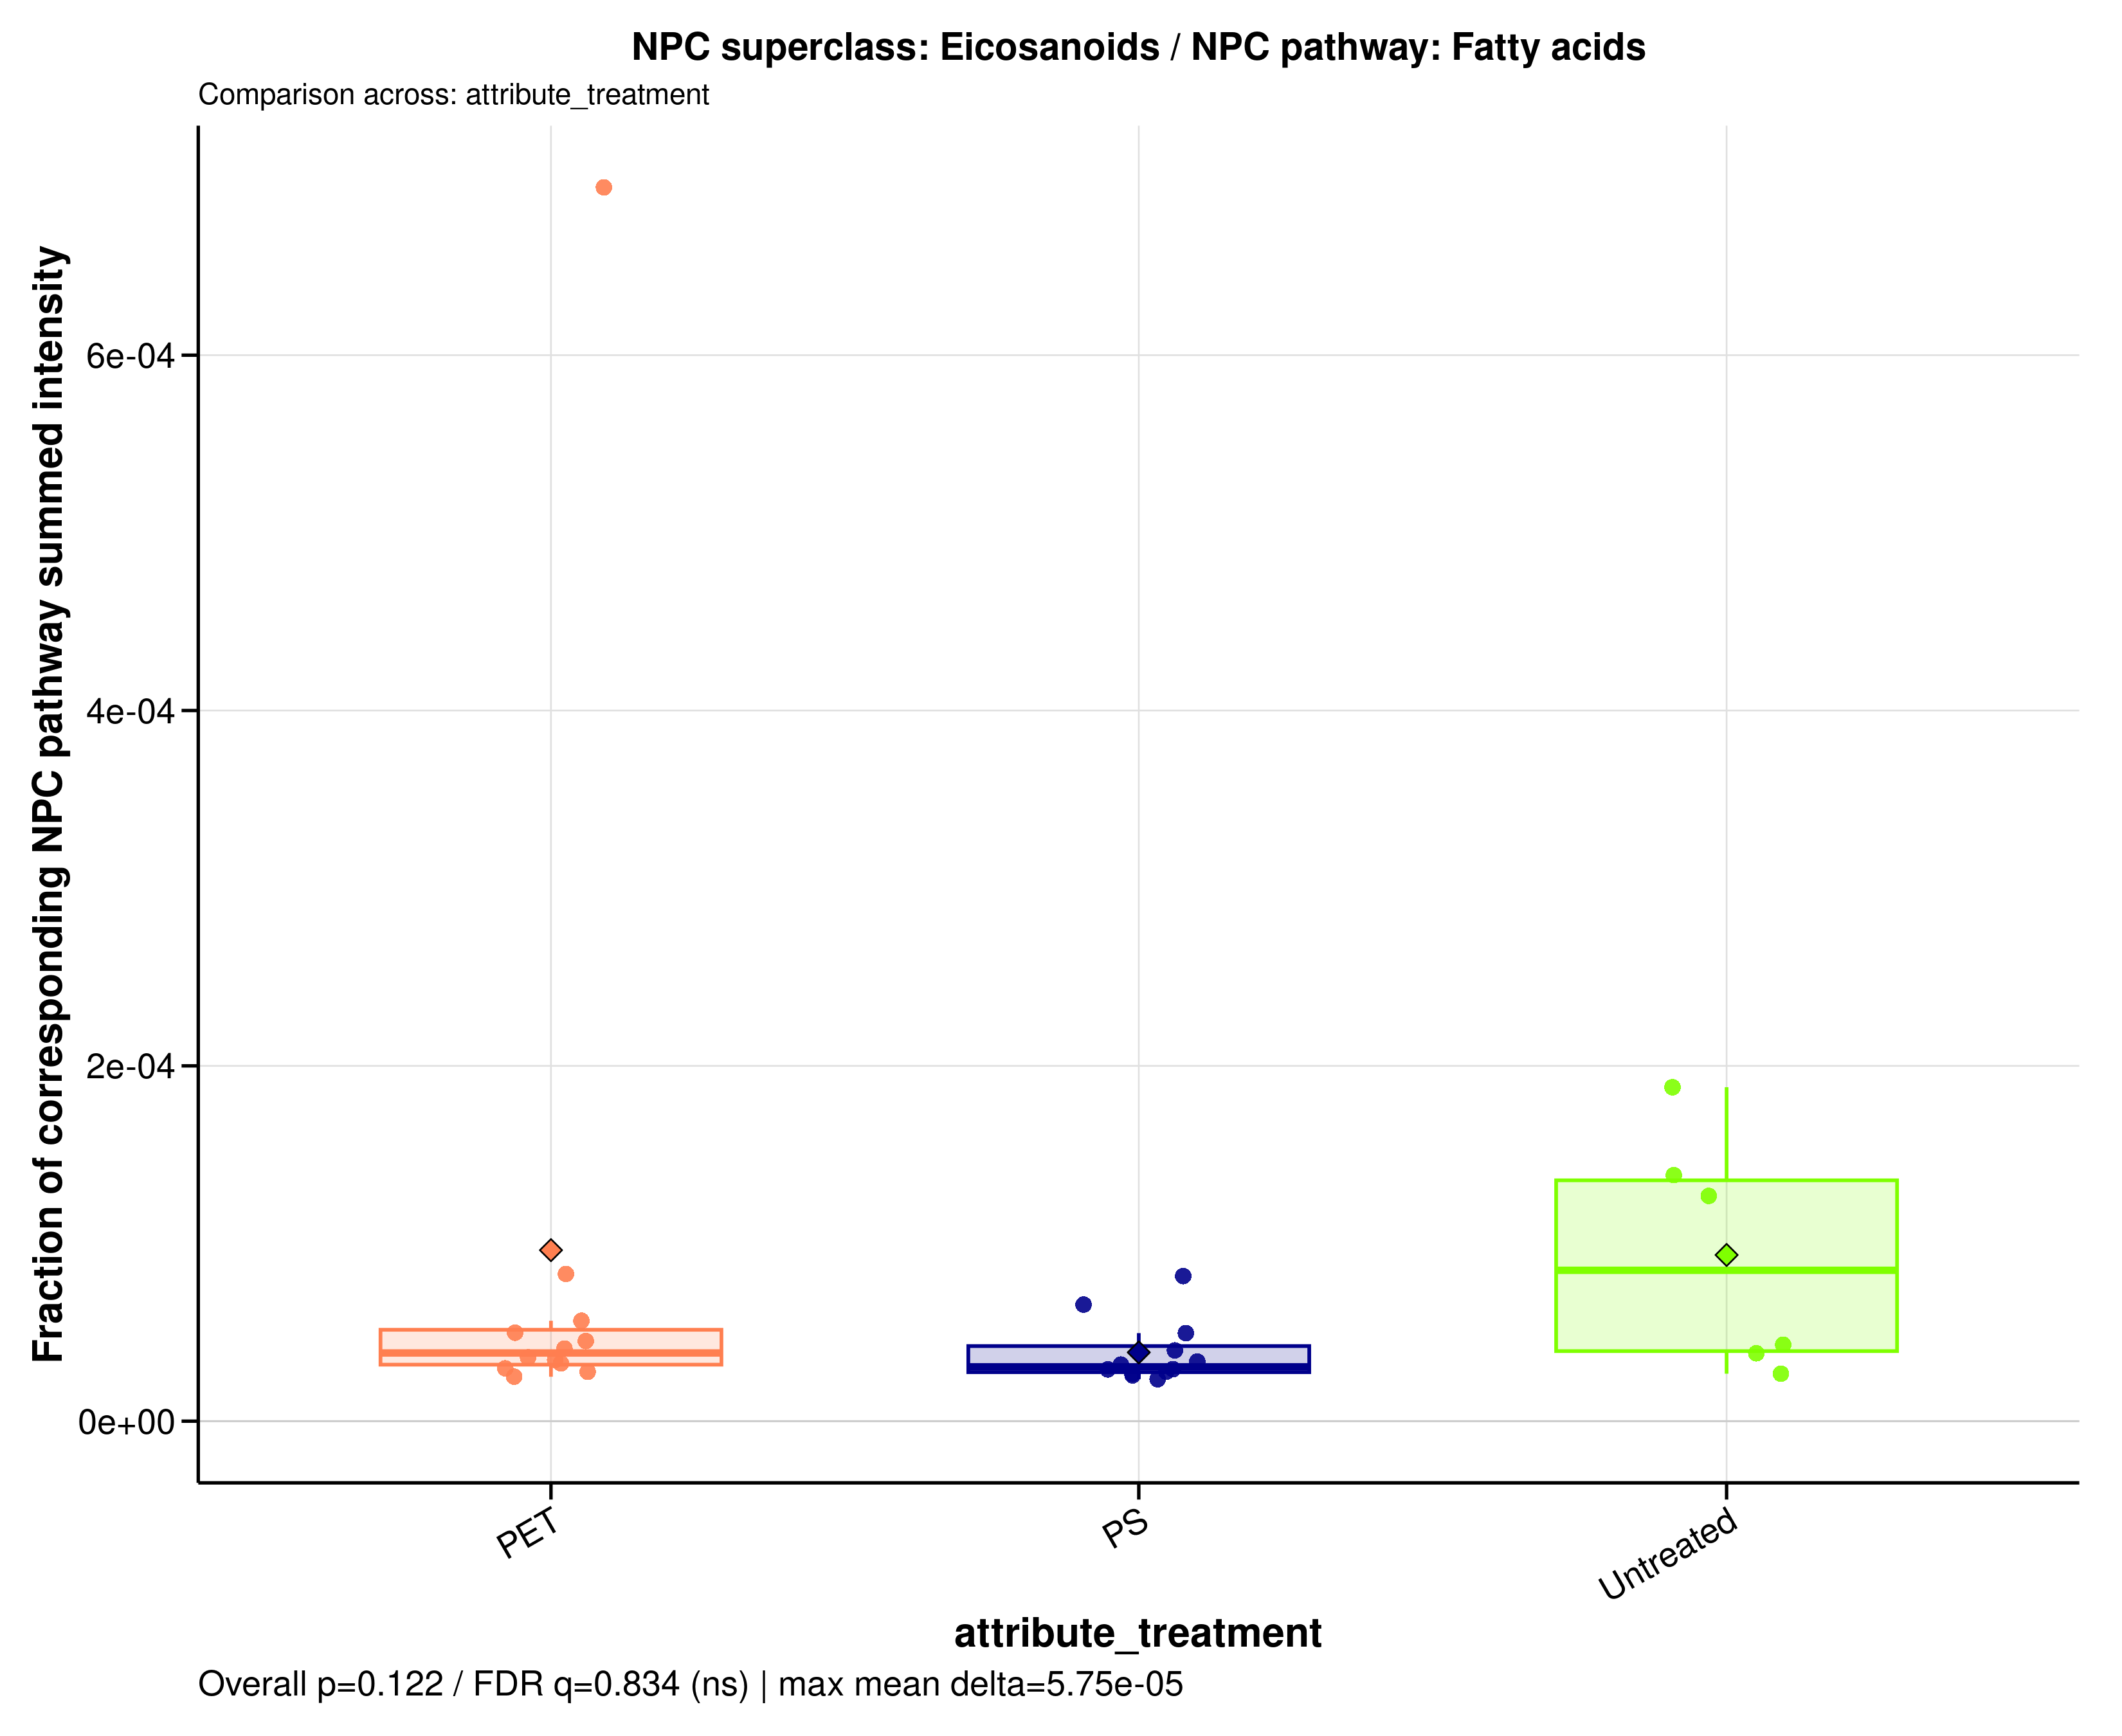

Data behind this chart, as committed beside it:
sample_id	group	data_source	numerator_level	numerator_term	numerator_class	denominator_level	denominator_term	npc_pathway	npc_superclass	npc_class	ratio_label	ratio_plot_label	numerator_n_features	denominator_n_features	numerator_summed_intensity	denominator_summed_intensity	ratio	npc_overall_test	npc_overall_p_value	npc_overall_q_value	npc_overall_significance	npc_max_mean_difference	npc_max_median_difference
A549_110626_PET05	PET	raw	superclass	Eicosanoids	Leukotrienes	pathway	Fatty acids	Fatty acids	Eicosanoids	Leukotrienes	NPC superclass: Eicosanoids / NPC pathwa…	Eicosanoids	1	1440	1013874	34114366378	2.9719842624875e-05	kruskal_wallis	0.1219	0.8336	ns	5.75412243520903e-05	5.43420536340481e-05
A549_110626_PET100	PET	raw	superclass	Eicosanoids	Leukotrienes	pathway	Fatty acids	Fatty acids	Eicosanoids	Leukotrienes	NPC superclass: Eicosanoids / NPC pathwa…	Eicosanoids	1	1440	1449863	35458165161	4.08894000417311e-05	kruskal_wallis	0.1219	0.8336	ns	5.75412243520903e-05	5.43420536340481e-05
A549_110626_PS05	PS	raw	superclass	Eicosanoids	Leukotrienes	pathway	Fatty acids	Fatty acids	Eicosanoids	Leukotrienes	NPC superclass: Eicosanoids / NPC pathwa…	Eicosanoids	1	1440	1013874	34785738557	2.91462433187476e-05	kruskal_wallis	0.1219	0.8336	ns	5.75412243520903e-05	5.43420536340481e-05
A549_110626_PS100	PS	raw	superclass	Eicosanoids	Leukotrienes	pathway	Fatty acids	Fatty acids	Eicosanoids	Leukotrienes	NPC superclass: Eicosanoids / NPC pathwa…	Eicosanoids	1	1440	1013874	39295522103	2.58012502633962e-05	kruskal_wallis	0.1219	0.8336	ns	5.75412243520903e-05	5.43420536340481e-05
A549_110626_untreated	Untreated	raw	superclass	Eicosanoids	Leukotrienes	pathway	Fatty acids	Fatty acids	Eicosanoids	Leukotrienes	NPC superclass: Eicosanoids / NPC pathwa…	Eicosanoids	1	1440	5163508	40726922534	0.0001268	kruskal_wallis	0.1219	0.8336	ns	5.75412243520903e-05	5.43420536340481e-05
A549_180626_PET05	PET	raw	superclass	Eicosanoids	Leukotrienes	pathway	Fatty acids	Fatty acids	Eicosanoids	Leukotrienes	NPC superclass: Eicosanoids / NPC pathwa…	Eicosanoids	1	1440	1013874	31199184664	3.24967979430207e-05	kruskal_wallis	0.1219	0.8336	ns	5.75412243520903e-05	5.43420536340481e-05
A549_180626_PET100	PET	raw	superclass	Eicosanoids	Leukotrienes	pathway	Fatty acids	Fatty acids	Eicosanoids	Leukotrienes	NPC superclass: Eicosanoids / NPC pathwa…	Eicosanoids	1	1440	1013874	36474343757	2.77968976426791e-05	kruskal_wallis	0.1219	0.8336	ns	5.75412243520903e-05	5.43420536340481e-05
A549_180626_PS05	PS	raw	superclass	Eicosanoids	Leukotrienes	pathway	Fatty acids	Fatty acids	Eicosanoids	Leukotrienes	NPC superclass: Eicosanoids / NPC pathwa…	Eicosanoids	1	1440	1013874	36381542276	2.78678015438941e-05	kruskal_wallis	0.1219	0.8336	ns	5.75412243520903e-05	5.43420536340481e-05
A549_180626_PS100	PS	raw	superclass	Eicosanoids	Leukotrienes	pathway	Fatty acids	Fatty acids	Eicosanoids	Leukotrienes	NPC superclass: Eicosanoids / NPC pathwa…	Eicosanoids	1	1440	1013874	38000221484	2.66807287014778e-05	kruskal_wallis	0.1219	0.8336	ns	5.75412243520903e-05	5.43420536340481e-05
A549_180626_untreated	Untreated	raw	superclass	Eicosanoids	Leukotrienes	pathway	Fatty acids	Fatty acids	Eicosanoids	Leukotrienes	NPC superclass: Eicosanoids / NPC pathwa…	Eicosanoids	1	1440	5288096	38180285352	0.0001385	kruskal_wallis	0.1219	0.8336	ns	5.75412243520903e-05	5.43420536340481e-05
A549_210626_PET05	PET	raw	superclass	Eicosanoids	Leukotrienes	pathway	Fatty acids	Fatty acids	Eicosanoids	Leukotrienes	NPC superclass: Eicosanoids / NPC pathwa…	Eicosanoids	1	1440	3027530	36530109796	8.28776594685024e-05	kruskal_wallis	0.1219	0.8336	ns	5.75412243520903e-05	5.43420536340481e-05
A549_210626_PET100	PET	raw	superclass	Eicosanoids	Leukotrienes	pathway	Fatty acids	Fatty acids	Eicosanoids	Leukotrienes	NPC superclass: Eicosanoids / NPC pathwa…	Eicosanoids	1	1440	1013874	40523921543	2.50191383607626e-05	kruskal_wallis	0.1219	0.8336	ns	5.75412243520903e-05	5.43420536340481e-05
A549_210626_PS05	PS	raw	superclass	Eicosanoids	Leukotrienes	pathway	Fatty acids	Fatty acids	Eicosanoids	Leukotrienes	NPC superclass: Eicosanoids / NPC pathwa…	Eicosanoids	1	1440	1013874	34631729940	2.92758577680616e-05	kruskal_wallis	0.1219	0.8336	ns	5.75412243520903e-05	5.43420536340481e-05
A549_210626_PS100	PS	raw	superclass	Eicosanoids	Leukotrienes	pathway	Fatty acids	Fatty acids	Eicosanoids	Leukotrienes	NPC superclass: Eicosanoids / NPC pathwa…	Eicosanoids	1	1440	1013874	42962798740	2.35988722739723e-05	kruskal_wallis	0.1219	0.8336	ns	5.75412243520903e-05	5.43420536340481e-05
A549_210626_untreated	Untreated	raw	superclass	Eicosanoids	Leukotrienes	pathway	Fatty acids	Fatty acids	Eicosanoids	Leukotrienes	NPC superclass: Eicosanoids / NPC pathwa…	Eicosanoids	1	1440	1013874	37950422098	2.6715739745763e-05	kruskal_wallis	0.1219	0.8336	ns	5.75412243520903e-05	5.43420536340481e-05
MDM_160526_PET05	PET	raw	superclass	Eicosanoids	Leukotrienes	pathway	Fatty acids	Fatty acids	Eicosanoids	Leukotrienes	NPC superclass: Eicosanoids / NPC pathwa…	Eicosanoids	1	1440	1013874	22473036077	4.51151146873347e-05	kruskal_wallis	0.1219	0.8336	ns	5.75412243520903e-05	5.43420536340481e-05
MDM_160526_PET100	PET	raw	superclass	Eicosanoids	Leukotrienes	pathway	Fatty acids	Fatty acids	Eicosanoids	Leukotrienes	NPC superclass: Eicosanoids / NPC pathwa…	Eicosanoids	1	1440	1013874	28244838693	3.58958891926865e-05	kruskal_wallis	0.1219	0.8336	ns	5.75412243520903e-05	5.43420536340481e-05
MDM_160526_PS05	PS	raw	superclass	Eicosanoids	Leukotrienes	pathway	Fatty acids	Fatty acids	Eicosanoids	Leukotrienes	NPC superclass: Eicosanoids / NPC pathwa…	Eicosanoids	1	1440	1013874	20456769507	4.95617648540862e-05	kruskal_wallis	0.1219	0.8336	ns	5.75412243520903e-05	5.43420536340481e-05
MDM_160526_PS100	PS	raw	superclass	Eicosanoids	Leukotrienes	pathway	Fatty acids	Fatty acids	Eicosanoids	Leukotrienes	NPC superclass: Eicosanoids / NPC pathwa…	Eicosanoids	1	1440	1013874	30211472297	3.35592251188385e-05	kruskal_wallis	0.1219	0.8336	ns	5.75412243520903e-05	5.43420536340481e-05
MDM_160526_untreated	Untreated	raw	superclass	Eicosanoids	Leukotrienes	pathway	Fatty acids	Fatty acids	Eicosanoids	Leukotrienes	NPC superclass: Eicosanoids / NPC pathwa…	Eicosanoids	1	1440	1013874	26519025549	3.82319326982096e-05	kruskal_wallis	0.1219	0.8336	ns	5.75412243520903e-05	5.43420536340481e-05
MDM_A_190626_PET05	PET	raw	superclass	Eicosanoids	Leukotrienes	pathway	Fatty acids	Fatty acids	Eicosanoids	Leukotrienes	NPC superclass: Eicosanoids / NPC pathwa…	Eicosanoids	1	1440	1013874	1459977984	0.0006944	kruskal_wallis	0.1219	0.8336	ns	5.75412243520903e-05	5.43420536340481e-05
MDM_A_190626_PET100	PET	raw	superclass	Eicosanoids	Leukotrienes	pathway	Fatty acids	Fatty acids	Eicosanoids	Leukotrienes	NPC superclass: Eicosanoids / NPC pathwa…	Eicosanoids	1	1440	2198155	38894935316	5.65152038979945e-05	kruskal_wallis	0.1219	0.8336	ns	5.75412243520903e-05	5.43420536340481e-05
MDM_A_190626_PS05	PS	raw	superclass	Eicosanoids	Leukotrienes	pathway	Fatty acids	Fatty acids	Eicosanoids	Leukotrienes	NPC superclass: Eicosanoids / NPC pathwa…	Eicosanoids	1	1440	1854237	28257831826	6.56185198988859e-05	kruskal_wallis	0.1219	0.8336	ns	5.75412243520903e-05	5.43420536340481e-05
MDM_A_190626_PS100	PS	raw	superclass	Eicosanoids	Leukotrienes	pathway	Fatty acids	Fatty acids	Eicosanoids	Leukotrienes	NPC superclass: Eicosanoids / NPC pathwa…	Eicosanoids	1	1440	1013874	25448591356	3.98400676014244e-05	kruskal_wallis	0.1219	0.8336	ns	5.75412243520903e-05	5.43420536340481e-05
MDM_A_190626_untreated	Untreated	raw	superclass	Eicosanoids	Leukotrienes	pathway	Fatty acids	Fatty acids	Eicosanoids	Leukotrienes	NPC superclass: Eicosanoids / NPC pathwa…	Eicosanoids	1	1440	5051976	26876593289	0.000188	kruskal_wallis	0.1219	0.8336	ns	5.75412243520903e-05	5.43420536340481e-05
MDM_B_120626_PS05	PS	raw	superclass	Eicosanoids	Leukotrienes	pathway	Fatty acids	Fatty acids	Eicosanoids	Leukotrienes	NPC superclass: Eicosanoids / NPC pathwa…	Eicosanoids	1	1440	2145482	26269246863	8.16727830514709e-05	kruskal_wallis	0.1219	0.8336	ns	5.75412243520903e-05	5.43420536340481e-05
MDM_B_190626_PET05	PET	raw	superclass	Eicosanoids	Leukotrienes	pathway	Fatty acids	Fatty acids	Eicosanoids	Leukotrienes	NPC superclass: Eicosanoids / NPC pathwa…	Eicosanoids	1	1440	1307208	26270617828	4.97593017634956e-05	kruskal_wallis	0.1219	0.8336	ns	5.75412243520903e-05	5.43420536340481e-05
MDM_B_190626_PET100	PET	raw	superclass	Eicosanoids	Leukotrienes	pathway	Fatty acids	Fatty acids	Eicosanoids	Leukotrienes	NPC superclass: Eicosanoids / NPC pathwa…	Eicosanoids	1	1440	1013874	29419865312	3.44622107974178e-05	kruskal_wallis	0.1219	0.8336	ns	5.75412243520903e-05	5.43420536340481e-05
MDM_B_190626_PS100	PS	raw	superclass	Eicosanoids	Leukotrienes	pathway	Fatty acids	Fatty acids	Eicosanoids	Leukotrienes	NPC superclass: Eicosanoids / NPC pathwa…	Eicosanoids	1	1440	1013874	31808703086	3.18740942456048e-05	kruskal_wallis	0.1219	0.8336	ns	5.75412243520903e-05	5.43420536340481e-05
MDM_B_190626_untreated	Untreated	raw	superclass	Eicosanoids	Leukotrienes	pathway	Fatty acids	Fatty acids	Eicosanoids	Leukotrienes	NPC superclass: Eicosanoids / NPC pathwa…	Eicosanoids	1	1440	1013874	23550848395	4.30504066346479e-05	kruskal_wallis	0.1219	0.8336	ns	5.75412243520903e-05	5.43420536340481e-05
